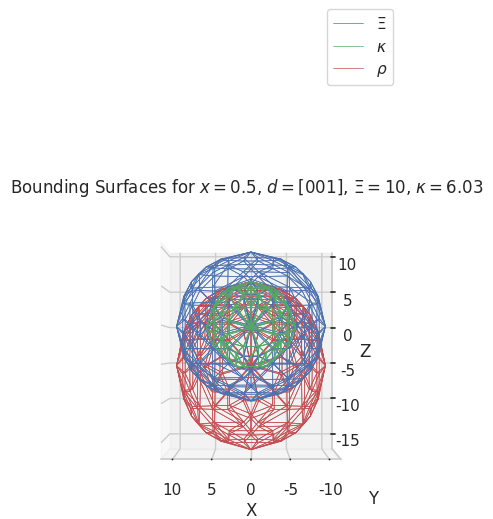

Here is the Python script that generated this plot:
import numpy as np
import matplotlib.pyplot as plt
from mpl_toolkits.mplot3d import axes3d
from scipy.spatial import ConvexHull
import seaborn as sns

def graph_LT(q_2_star=1.5, cutoff=9, d = np.array([0,0,0]), ML = 4):
    sns.set(style="whitegrid")
    sns.set_palette('muted')
    d_scalar = np.linalg.norm(d)


    m_tilde_sq = (ML/np.pi)**2
    #do better here
    if d_scalar:
        beta_norm = d/np.linalg.norm(d)   
        beta = d_scalar/np.sqrt(d_scalar**2 + 4*q_2_star + m_tilde_sq)
        gamma = 1/np.sqrt(1-beta**2)
    else:
        beta = 0
        gamma = 1
        beta_norm = d

    
    #create spherical shell containing the n vectors
    rng = np.arange(-int(np.sqrt(cutoff))-1, int(np.sqrt(cutoff))+2)
    res = (rng[:,np.newaxis, np.newaxis]**2+rng[np.newaxis,:,np.newaxis]**2+rng[np.newaxis,np.newaxis,:]**2)
    X,Y,Z = np.meshgrid(rng,rng,rng, indexing = 'ij')
    coords = np.stack((X,Y,Z), axis=3)
    r = coords[res<=cutoff]

    ####### parallel and perp components of r
    r_2 = np.einsum("ij,ij->i", r,r)
    r_parallel  = np.einsum("ij,j->i", r, beta_norm)
    r_perp = r- r_parallel[:,np.newaxis]*beta_norm

    r_perp_sq = r_2 -r_parallel**2
    omega_r = np.sqrt(r_2+m_tilde_sq/4)
    r_star_parallel = gamma*(r_parallel-omega_r*beta)
    r_star = r_star_parallel[:,np.newaxis]*beta_norm + r_perp 
    r_star_2 = np.einsum("ij,ij->i", r_star,r_star)

    #3d plot of r_star
    fig = plt.figure(figsize=(5,4), dpi=300)
    ax = fig.add_subplot(111, projection='3d')
    #set view on xy plane
    ax.view_init(elev=0, azim=90)
    #set equal aspect ratio for 3d plot

    #do using plot trisurf
    kappa = gamma*(np.sqrt(cutoff) - beta*np.sqrt(cutoff + 1/4*m_tilde_sq))
    r_star_bounded = r_star[r_star_2<=kappa**2]

    # Create Convex Hull for r_star
    hull_r_star = ConvexHull(r_star)
    hull_r = ConvexHull(r)
    hull_r_star_bounded = ConvexHull(r_star_bounded)


    # Plot the bounding surface for r_star
    for s in hull_r_star.simplices:
        s = np.append(s, s[0])  # Close the loop
        ax.plot(r_star[s, 0], r_star[s, 1], r_star[s, 2], "r-", linewidth=0.5, label = "$\\rho$")

    # Plot the bounding surface for r

    for s in hull_r.simplices:
        s = np.append(s, s[0])  # Close the loop
        ax.plot(r[s, 0], r[s, 1], r[s, 2], "b-",linewidth=0.5, label="$\Xi$")


    # Plot the bounding surface for r_star_bounded
    for s in hull_r_star_bounded.simplices:
        s = np.append(s, s[0])  # Close the loop
        ax.plot(r_star_bounded[s, 0], r_star_bounded[s, 1], r_star_bounded[s, 2], "g-", linewidth=0.5,label="$\kappa$")

    handles, labels = plt.gca().get_legend_handles_labels()
    ax.set_aspect('equal')
    ax.set_xlabel('X')
    ax.set_ylabel('Y')
    ax.set_zlabel('Z')

    ax.set_yticks([])

    #create suitable title
    plt.title("Bounding Surfaces for $x = {}$, $d = {}$, $\Xi = {}$, $\\kappa = {}$".format(q_2_star, d, round(np.sqrt(cutoff)), round(kappa, 2)))

    labels, ids = np.unique(labels, return_index=True)
    handles = [handles[i] for i in ids]
    plt.legend(handles, labels, loc='center right',  bbox_to_anchor=(1, 1.5))
    plt.show()

graph_LT(0.5,1e2, d=np.array([0,0,1]))



